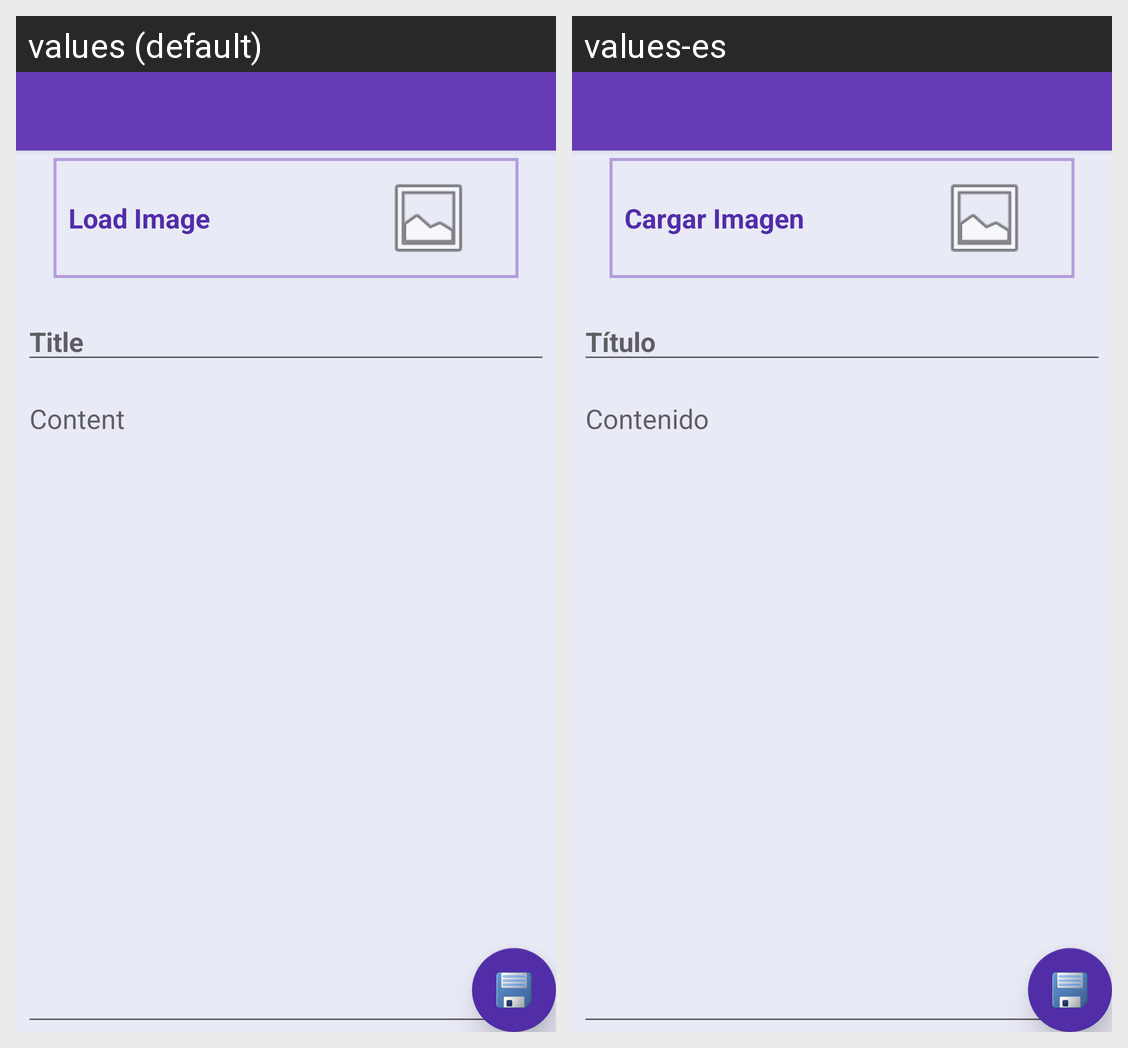

Here is an Android app screen in its default locale and in the app's own translations. Write out the translated-string differences for the strings that appear on this screen.
Android screen res/layout/layout_pantalla_nueva_nota.xml rendered under 2 locales, left to right: values (default), values-es. Device: Nexus 5 (rendered at 1080×1920; each locale shown at half size, 540×960, under a caption strip naming it); theme AppTheme.
Strings drawn on this screen, with the default value and each locale's value (text and hints the layout hard-codes, and strings that could not be matched under every locale, appear in the picture but are not listed):

txtCargarImagen
  values: Load Image
  values-es: Cargar Imagen

txtTitulo
  values: Title
  values-es: Título

txtContenido
  values: Content
  values-es: Contenido
